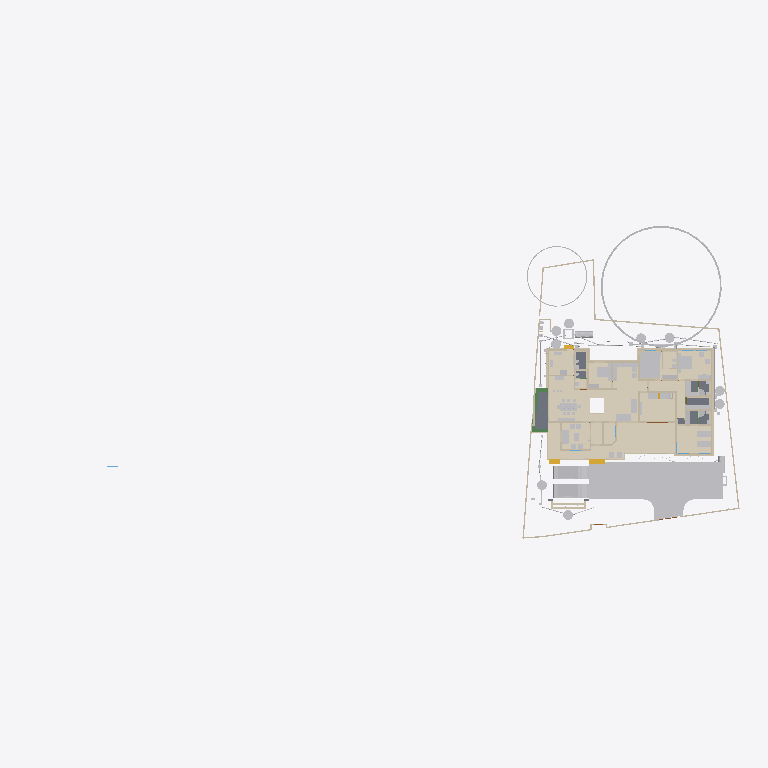
Plan cut of the same IFC building model at storey 'Footing' (level 0.00 m, cut at 1.40 m), seen from above with north up, elements coloured by IFC class (only those large enough to see are counted): 50 other elements (light grey), 46 walls (beige), 15 coverings (cream), 5 slabs (grey), 3 beams (green), 3 stair flights (yellow). Cut surfaces are drawn darker.
Extent 101.4 m × 45.0 m × 45.1 m (x, y, z). Storeys (10): GF at 0.00 m; 00 at 0.00 m; FFtop at 0.00 m; GFLintel at 0.00 m; FF at 0.00 m; Footing at 0.00 m; Verandah at 0.00 m; Plumbing at 0.00 m; schedule at 0.00 m; Electrical at 0.00 m. Elements (1489): 281 IfcWall, 253 IfcSystemFurnitureElement, 252 IfcBeam, 91 IfcBuildingElementProxy, 84 IfcPipeSegment, 53 IfcWindow, 52 IfcCovering, 52 IfcFurniture, 50 IfcDoor, 50 IfcReinforcingBar, 44 IfcColumn, 29 IfcGeographicElement.

HEADER;
FILE_DESCRIPTION(('ViewDefinition[DesignTransferView]'),'2;1');
FILE_NAME('Sreekesh.ifc','2026-04-29T14:44:25+05:30',(),(),'IfcOpenShell 0.8.5','Bonsai 0.8.5','Nobody');
FILE_SCHEMA(('IFC4X3'));
ENDSEC;
DATA;
#1=IFCPROJECT('0aPvmvJuf5owphcfiKWAsN',$,'My Project',$,$,$,$,(#14,#26),#9);
#30=IFCSITE('3jTVXq97zE2OZTfzZH9iYT',$,'My Site',$,$,#53,$,$,$,$,$,$,$,$);
#211744=IFCSITE('2pH2ecD1v9bgK8psTEcl$_',$,'Site',$,$,#527684,#211754,$,$,(8,52,49,300000),(76,38,36,300000),$,$,$);
#36=IFCBUILDING('3Bt1MypEf4fuqFfshm9kTs',$,'My Building',$,$,#59,$,$,$,$,$,$);
#333137=IFCBUILDING('2u05Cn$TD6OPdaLJzvNsxO',$,'GFWall',$,$,#507878,$,$,$,$,$,$);
#339211=IFCBUILDING('002Xt49mzDahM74jmffgUi',$,'GF-P',$,$,#507873,$,$,$,$,$,$);
#42=IFCBUILDINGSTOREY('3Yt8GBe1vE1Byt_$JKaQnQ',$,'GF',$,$,#509173,$,$,$,$);
#8023=IFCBUILDINGSTOREY('3LNq90aff4Xhn4xfthWyFx',$,'00',$,$,#8039,$,$,$,$);
#71986=IFCBUILDINGSTOREY('1ZF$IMkzjA5efl8XVVA8ry',$,'FFtop',$,$,#508468,$,$,$,$);
#72129=IFCBUILDINGSTOREY('1Nt2vvvNTB5u0X$NIke4ti',$,'GFLintel',$,$,#510858,$,$,$,$);
#83382=IFCBUILDINGSTOREY('2do7yjy$r1eOSN7_GxsK9f',$,'FF',$,$,#508248,$,$,$,$);
#301077=IFCBUILDINGSTOREY('1n3LFyF6X708Cvo1r86gbR',$,'Footing',$,$,#508478,$,$,$,$);
#360055=IFCBUILDINGSTOREY('2kU8qRmBnF7foRmD37T33I',$,'Verandah',$,$,#360071,$,$,$,$);
#367233=IFCBUILDINGSTOREY('3r39yX7tr10xAjP1zlM9FN',$,'Plumbing',$,$,#367249,$,$,$,$);
#436766=IFCBUILDINGSTOREY('2CUKbd$of0Yx1yz6tYDaJY',$,'schedule',$,$,#511718,$,$,$,$);
#442969=IFCBUILDINGSTOREY('0sffW$JV12jOzJZIPBAWvQ',$,'Electrical',$,$,#442985,$,$,$,$);
#363541=IFCCOURSE('0hYJyXEsXANxqeScN2ddTn',$,'Course',$,$,#364727,#363556,$,$);
#330851=IFCCOVERING('3kms8ObvT2A83v6EkiQCtZ',$,'Covering',$,$,#509913,#330862,$,$);
#345031=IFCCOVERING('3RPlCoLTXEkg2LQ5VmhLHT',$,'Covering',$,$,#361378,#345042,$,$);
#339298=IFCCOVERING('0RcNbxwC1BPO6vPsSe5hv0',$,'Covering',$,$,#509938,#339309,$,$);
#344036=IFCCOVERING('0d2zgKDdP8dwFGBu$GD38F',$,'Covering',$,$,#509973,#344047,$,$);
#158109=IFCGEOGRAPHICELEMENT('1ICn9VC11DLu$jSeyjW6na',$,'GeographicElement',$,$,#159277,#158141,$,$);
#344009=IFCCOVERING('2wUE701ff3ZBcv_UhuFthK',$,'Covering',$,$,#509963,#344020,$,$);
#339327=IFCCOVERING('2gdKm_COPCGQt2$pqnEIyy',$,'Covering',$,$,#509943,#339338,$,$);
#146729=IFCVEHICLE('0zRPRsukT96P6cuFPGiKs1',$,'Vehicle',$,$,#189086,#146742,$,$);
#343848=IFCCOVERING('0UuWKOFoDDYvmplRYi7h7d',$,'Covering',$,$,#509948,#343859,$,$);
#70155=IFCVEHICLE('3fs_92XJnE9xh12t4cEAUA',$,'Vehicle',$,$,#189081,#70187,$,$);
#330794=IFCSLAB('2m4RWmARb8ng3Ygm017ww6',$,'Slab',$,$,#509933,#330805,$,$);
#343982=IFCCOVERING('3pEdpTjbjFLQ$oJNw_068r',$,'Covering',$,$,#510303,#343993,$,$);
#343931=IFCCOVERING('0kYX189Jf7CBGn9ceIdHnd',$,'Covering',$,$,#509958,#343942,$,$);
#396658=IFCEARTHWORKSFILL('2kmR9kAlrAR8iK2Kv7W0RA',$,'Slab',$,$,#508898,#396657,$,.BACKFILL.);
#309133=IFCWALL('2VcyNDgMn9VgDTDYN_$YR$',$,'Wall',$,$,#508643,#309144,$,$);
#343877=IFCCOVERING('3Wi1uDf0TEzBEG7DUo_LFE',$,'Covering',$,$,#509953,#343888,$,$);
#66022=IFCWALL('2FUeR5sFb9uwjJGdeVWABU',$,'Wall',$,$,#431152,#66028,$,$);
#343904=IFCCOVERING('2DZod39rv4RxPbk5$8U$JL',$,'Covering',$,$,#509968,#343915,$,$);
#330504=IFCSLAB('03xIm3ukzAoQYSdD2H4JTp',$,'Slab',$,$,#509883,#330515,$,$);
#330623=IFCSLAB('2hl_cfSjf0sAYKs4IehkNU',$,'Slab',$,$,#509898,#330634,$,$);
#411113=IFCFURNITURE('24hcVyXrH4tf35GE4proyw',$,'Furniture',$,$,#510253,#411112,$,$);
#411894=IFCFURNITURE('1aP3zeWsL0ZQXEuRipuWXs',$,'Furniture',$,$,#510123,#411893,$,$);
#158156=IFCGEOGRAPHICELEMENT('2JlHSkVhjCZPlJyc1W8A6K',$,'GeographicElement',$,$,#159282,#158188,$,$);
#65997=IFCWALL('1DC2$ngnnDR8Q9h6mAR0js',$,'Wall',$,$,#345521,#66003,$,$);
#330654=IFCSLAB('0zeqns1fb6GQhZZBUNJUl9',$,'Slab',$,$,#509918,#330665,$,$);
#330680=IFCSLAB('2fqwCXX4D8Vwt6ELtzQYwL',$,'Slab',$,$,#509923,#330691,$,$);
#356144=IFCCOVERING('1zMDy9b99F78g0pPFmqkhi',$,'Covering',$,$,#509978,#356160,$,$);
#406470=IFCFURNITURE('0TjK6ZDxX03eSWHk61hTjB',$,'Furniture',$,$,#510218,#406469,$,$);
#285749=IFCWALL('23M4dZECv7RPP4RWKkyrhY',$,'Wall.082',$,$,#435018,#285760,$,$);
#222195=IFCWALL('2ixJvC9dH599amejUM2w6G',$,'Wall',$,$,#293165,#222215,$,$);
#410350=IFCFURNITURE('36fJsTb99Eyh2vWH1pKTwS',$,'Furniture',$,$,#510033,#410349,$,$);
#3067=IFCWALL('3GZ$skLXf6OgGR8mfLciD_',$,'Wall',$,$,#507933,#3073,$,$);
#3520=IFCWALL('1kfIyPN_b4JPSDED46DDvv',$,'Wall',$,$,#507918,#3526,$,$);
#309107=IFCWALL('01iQiyD9jF981ZNgDvXuAr',$,'Wall',$,$,#508648,#309118,$,$);
#410217=IFCFURNITURE('17qZxJfnjAUwxgeyWuttn3',$,'Furniture',$,$,#510028,#410216,$,$);
#90359=IFCWALL('3p_Mlr$7n7WPwtZxEevqS4',$,'Wall',$,$,#507938,#90370,$,$);
#405120=IFCFURNITURE('1qta$LkA5AceF3Xp8O0QAN',$,'Furniture',$,$,#510133,#405119,$,$);
#406302=IFCFURNITURE('0QVhsRe3v2xh1mazg7g3pY',$,'Furniture',$,$,#510213,#406301,$,$);
#18348=IFCWALL('1c7n2BYDr8yh53xvaRXxqS',$,'Wall',$,$,#507913,#18359,$,$);
#415580=IFCTANK('0zlhS4RPL7lRfPwGcdKWnU',$,'Tank',$,$,#530505,#530482,$,$);
#408776=IFCFURNITURE('2bin7WsULDjPeLfYKRFVAv',$,'Furniture',$,$,#526480,#408775,$,$);
#409924=IFCFURNITURE('3pKgwG2ITCbQ1PcX8XbhFK',$,'Furniture',$,$,#510153,#409923,$,$);
#411646=IFCFURNITURE('0T3ErBLYfCbANjLJsek21j',$,'Furniture.012',$,$,#510118,#411645,$,$);
#524552=IFCFURNITURE('1Rp$DFOJXFWOqRZHaLRtD$',$,'Cube',$,$,#526383,#524553,$,.BED.);
#332270=IFCBEAM('2xaS$r06b4vf3tMS9n7DUs',$,'Beam',$,$,#360247,#332289,$,$);
#369916=IFCCOVERING('3HWV9OZZz6DxRQIJbYTFsv',$,'Covering',$,$,#509993,#369932,$,$);
#41614=IFCSTAIRFLIGHT('3mjK21MVj5Wxp88atmNL9l',$,'StairFlight',$,$,#143920,#41646,$,2,1,0.150000005960464,0.25,.STRAIGHT.);
#497623=IFCWASTETERMINAL('34NU5aFADBEgYRsNmq3pIl',$,'WasteTerminal',$,$,#514811,#497635,$,$);
#497694=IFCWASTETERMINAL('1XuilkAkDB38OuZ8CHnFJv',$,'WasteTerminal',$,$,#497872,#497705,$,$);
#432857=IFCWASTETERMINAL('291ZfaJMX2QgzA0yx6Dgbh',$,'WasteTerminal',$,$,#433019,#432868,$,$);
#431884=IFCWASTETERMINAL('1OWuyMCJP2_OZApOQstq1c',$,'WasteTerminal',$,$,#530515,#431895,$,$);
#433626=IFCWASTETERMINAL('0Ad29SWDzBMQDSnJqygR91',$,'WasteTerminal',$,$,#434503,#433637,$,$);
#432078=IFCWASTETERMINAL('3_QFW0rpD0fOfz0D8Sh78w',$,'WasteTerminal',$,$,#432280,#432089,$,$);
#226167=IFCWALL('1JVywoPUH41xuuLQv_Mf23',$,'Wall.082',$,$,#434788,#226178,$,$);
#414527=IFCWASTETERMINAL('0v1hqfc$r1$wf5R2fPkqwY',$,'WasteTerminal',$,$,#434498,#414526,$,$);
#345472=IFCWALL('0yhntx_XHBtOwqFxJIUy0e',$,'Wall.082',$,$,#345566,#345483,$,$);
#18646=IFCWALL('20GHUXbGDFDBHE5XphavUy',$,'Wall',$,$,#507978,#18657,$,$);
#309159=IFCWALL('1V_dIHu1r0A9eGkskasoOA',$,'Wall',$,$,#508673,#309170,$,$);
#528805=IFCELECTRICAPPLIANCE('2815wh2PP0iwDPzxAV3Eup',$,'ElectricAppliance',$,$,#528923,#528831,'#08',$);
#356399=IFCCOVERING('2Adp7p7Vr1eu_pEkAkRGdd',$,'Covering',$,$,#509983,#356433,$,$);
#2872=IFCWALL('0VICnwrYLCM9IhHcjSiD9g',$,'Wall',$,$,#507923,#2879,$,$);
#4009=IFCWALL('2lHSG51rHEfeNsY_Rnf304',$,'Wall',$,$,#507888,#4020,$,$);
#285691=IFCWALL('3FXX66X1H7gQUhINB1ZqHj',$,'Wall.082',$,$,#434912,#285702,$,$);
#497595=IFCWASTETERMINAL('1nTxPfVaHFBO8bUwPLJflt',$,'WasteTerminal',$,$,#514816,#497607,$,$);
#18042=IFCWALL('3bhXUDB39FaPZW_NASdZlT',$,'Wall',$,$,#508023,#18053,$,$);
#18016=IFCWALL('2qNYwIywzDnw0eOADeB3_0',$,'Wall',$,$,#507953,#18027,$,$);
#65947=IFCWALL('08s$eE7qfC1vtHJbeTdsNK',$,'Wall',$,$,#434943,#65953,$,$);
#434054=IFCWASTETERMINAL('07hSMs10X3ZeJiqirBTT1k',$,'WasteTerminal',$,$,#498591,#434065,$,$);
#18525=IFCWALL('2nl9frQ2v9fwHEG6jroVG1',$,'Wall',$,$,#507973,#18536,$,$);
#431417=IFCPIPESEGMENT('2Jbog8WJb7YeRM_yzNepbx',$,'PipeSegment',$,$,#431476,#431451,$,.FLEXIBLESEGMENT.);
#65878=IFCWALL('1RxXXtAKb3$uqm3spal5Ab',$,'Wall.049',$,$,#434824,#65884,$,$);
#110356=IFCWALL('3Jc2L501zCIf2lBfrewdbK',$,'Wall',$,$,#434868,#110367,$,$);
#18672=IFCWALL('0s5YaOi8jF58ocUKtzFB68',$,'Wall',$,$,#507893,#18683,$,$);
#8133=IFCWALL('2NV9tTUID8IOq7fV7oI$I_',$,'Wall',$,$,#149410,#8144,$,$);
#101757=IFCWALL('3Re5U6AfH5hRjhCU8HzlUQ',$,'Wall',$,$,#149415,#101777,$,$);
#18194=IFCWALL('1AbV9w0nLBfPekv$ii5eki',$,'Wall',$,$,#507943,#18205,$,$);
#18392=IFCWALL('2Hkjxieqv1Fue5ySQ6NeWL',$,'Wall',$,$,#507928,#18403,$,$);
#411564=IFCFURNITURE('0yYwZAg3jFQvkxBxQ0MGp1',$,'Furniture',$,$,#510113,#411563,$,$);
#41688=IFCSTAIRFLIGHT('0VcD2gJAfBIuw$lMxDzKKO',$,'StairFlight',$,$,#283276,#118718,$,2,1,0.150000005960464,0.25,.STRAIGHT.);
#4072=IFCWALL('0Y3rN168r7Jxb0OqetfU7X',$,'Wall',$,$,#507988,#4083,$,$);
#528995=IFCSYSTEMFURNITUREELEMENT('0ycZib9KrBVOnpv$$tnR_Z',$,'SystemFurnitureElement',$,$,#529051,#529006,$,$);
#406109=IFCFURNITURE('055N_$xmX9ZQbc0CYFtvE3',$,'Furniture',$,$,#510138,#406108,$,$);
#523669=IFCSYSTEMFURNITUREELEMENT('1BLwOiLtL8NvU3rrkohp3Z',$,'SystemFurnitureElement',$,$,#526388,#523680,$,$);
#24001=IFCWALL('3hphgpD2b28xqT53FPskSj',$,'Wall',$,$,#507968,#24012,$,$);
#517779=IFCSYSTEMFURNITUREELEMENT('3fPqnovFD6PBVCUAuJHDfW',$,'SystemFurnitureElement',$,$,#518458,#517790,$,$);
#414421=IFCWASTETERMINAL('3h7h8u_I98lOH4BWXVcUCV',$,'WasteTerminal',$,$,#530520,#530490,$,$);
#328180=IFCWALL('0ABhG_1I127Plb3g$lDZDb',$,'Wall',$,$,#360097,#328200,$,$);
#205023=IFCWALL('2UCXlaZiz9gRZ4iLCU3mzL',$,'Wall',$,$,#508003,#205034,$,$);
#120632=IFCWALL('2Lqjpf9Aj0Vh1iBvOWYUCR',$,'Wall',$,$,#507993,#120643,$,$);
#18431=IFCWALL('0_Fa$t1jbFZejYJKQtXQPU',$,'Wall',$,$,#508043,#18442,$,$);
#3151=IFCWALL('2frHB1bR9FtP23RXamn7Ko',$,'Wall',$,$,#508018,#3162,$,$);
#528963=IFCSYSTEMFURNITUREELEMENT('3jUUdxHyv5K9ABF7xUoMWM',$,'SystemFurnitureElement',$,$,#529024,#528976,$,$);
#308639=IFCWALL('0UYp14YpP1MAW0yCb4nw87',$,'Wall',$,$,#508658,#308650,$,$);
#4130=IFCWALL('1AvIXg7ED1P9NhJbZDV_E1',$,'Wall',$,$,#507958,#4141,$,$);
#327920=IFCBEAM('1u9voof95Cp8BkjJqPE6_U',$,'Beam',$,$,#360277,#327939,$,$);
#308821=IFCWALL('1i1s3DTsXFIxiXVYQrmqhu',$,'Wall',$,$,#508743,#308832,$,$);
#497548=IFCTANK('3oAoB5BAv6UPrrU3xjv_yM',$,'Tank',$,$,#530357,#530352,$,$);
#16913=IFCWALL('3FSYpd1tn9SgCqZ8sPMfkT',$,'Wall',$,$,#508228,#16924,$,$);
#327954=IFCBEAM('0sP03oSW15$QcfoTPLiBso',$,'Beam',$,$,#360297,#327973,$,$);
#436119=IFCPIPESEGMENT('0Ins4u5i19XO17trhKxKii',$,'PipeSegment',$,$,#436198,#436153,$,.FLEXIBLESEGMENT.);
#3609=IFCWALL('1vFa_5ie93fAn95Nf1AsPZ',$,'Wall',$,$,#507998,#3615,$,$);
#4251=IFCWALL('0Bt3ZVIAf4Xxxu9dLd3uEo',$,'Wall',$,$,#507903,#4262,$,$);
#411752=IFCFURNITURE('3keQdM9i5FJ9JBwmsM_Qg3',$,'Furniture',$,$,#510098,#411751,$,$);
#475944=IFCFURNITURE('2h$xyDIVv6ngUxrtGwU453',$,'Furniture',$,$,#527714,#475953,$,$);
#2959=IFCWALL('3OEI3BHmD4XPtrMwXvI884',$,'Wall',$,$,#507908,#2970,$,$);
#79990=IFCSTAIRFLIGHT('1DnY2XVefC_QhnIFzju6yh',$,'StairFlight',$,$,#427783,#148959,$,$,$,$,$,$);
#309185=IFCWALL('1RTxTTrCL8QeAofqzjoycv',$,'Wall',$,$,#508628,#309196,$,$);
#431714=IFCPIPESEGMENT('0pd7DooWn6XeV5YB87AKZa',$,'PipeSegment',$,$,#498526,#431748,$,.FLEXIBLESEGMENT.);
#308743=IFCWALL('3Tnn_JHV999eTqU$lk38Gu',$,'Wall',$,$,#508668,#308754,$,$);
#356323=IFCCOVERING('0Kr30ECcLEcfNCKSKvTgbF',$,'Covering',$,$,#510258,#356375,$,$);
#413546=IFCSANITARYTERMINAL('22ts_fh1nCU9faEipitUCJ',$,'SanitaryTerminal',$,$,#415784,#413545,$,$);
#23938=IFCWALL('0ZZEq2syzEPfO9qD2AQWDv',$,'Wall',$,$,#508033,#23949,$,$);
#529320=IFCSYSTEMFURNITUREELEMENT('2YaI3mn6v6JxiVsyBuvwwD',$,'SystemFurnitureElement',$,$,#529659,#529331,$,$);
#487833=IFCELECTRICAPPLIANCE('1p4CeRyr5Ahfxe1LVhmrOv',$,'ElectricAppliance',$,$,#499608,#487862,'#02A',$);
#432166=IFCPIPESEGMENT('0tLcvRcXL2le8y4Ii9y0q8',$,'PipeSegment',$,$,#434483,#432200,$,.FLEXIBLESEGMENT.);
#414203=IFCSANITARYTERMINAL('1TZeRF9t54uwS6h95ZvvLS',$,'SanitaryTerminal',$,$,#431252,#414202,$,$);
#413911=IFCSANITARYTERMINAL('3sA1eoE299ufpxJw1HaYmz',$,'SanitaryTerminal',$,$,#431247,#527864,$,$);
#405275=IFCFURNITURE('0Tjm9jror8bPxG689sHAj8',$,'Furniture',$,$,#510043,#405274,$,$);
#407636=IFCFURNITURE('0VTCb1Evn558OH68N69Eaz',$,'Furniture',$,$,#510143,#407635,$,$);
#455671=IFCWALL('2YAlJNVev3pRllEdKZ4bs$',$,'Wall',$,$,#508983,#455718,$,$);
#431616=IFCPIPESEGMENT('11kLTOGtDDp9X3VHF1jqpK',$,'PipeSegment',$,$,#498521,#431650,$,.FLEXIBLESEGMENT.);
ENDSEC;
